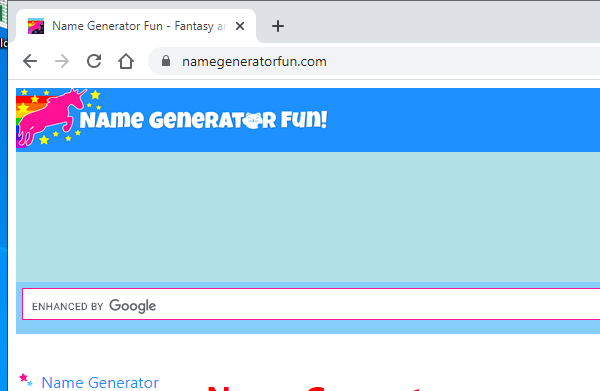
Workflow: Get Random Name

Step 1: Attach Window 'chrome.exe Name' in window '*Name Generator*' (chrome.exe)

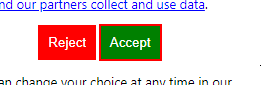
Step 2: find the text box 'Accept'

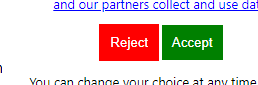
Step 3 [then]: click on the text box 'Accept'

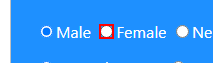
Step 4: click on the text box

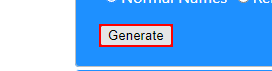
Step 5: click on the button 'Generate'

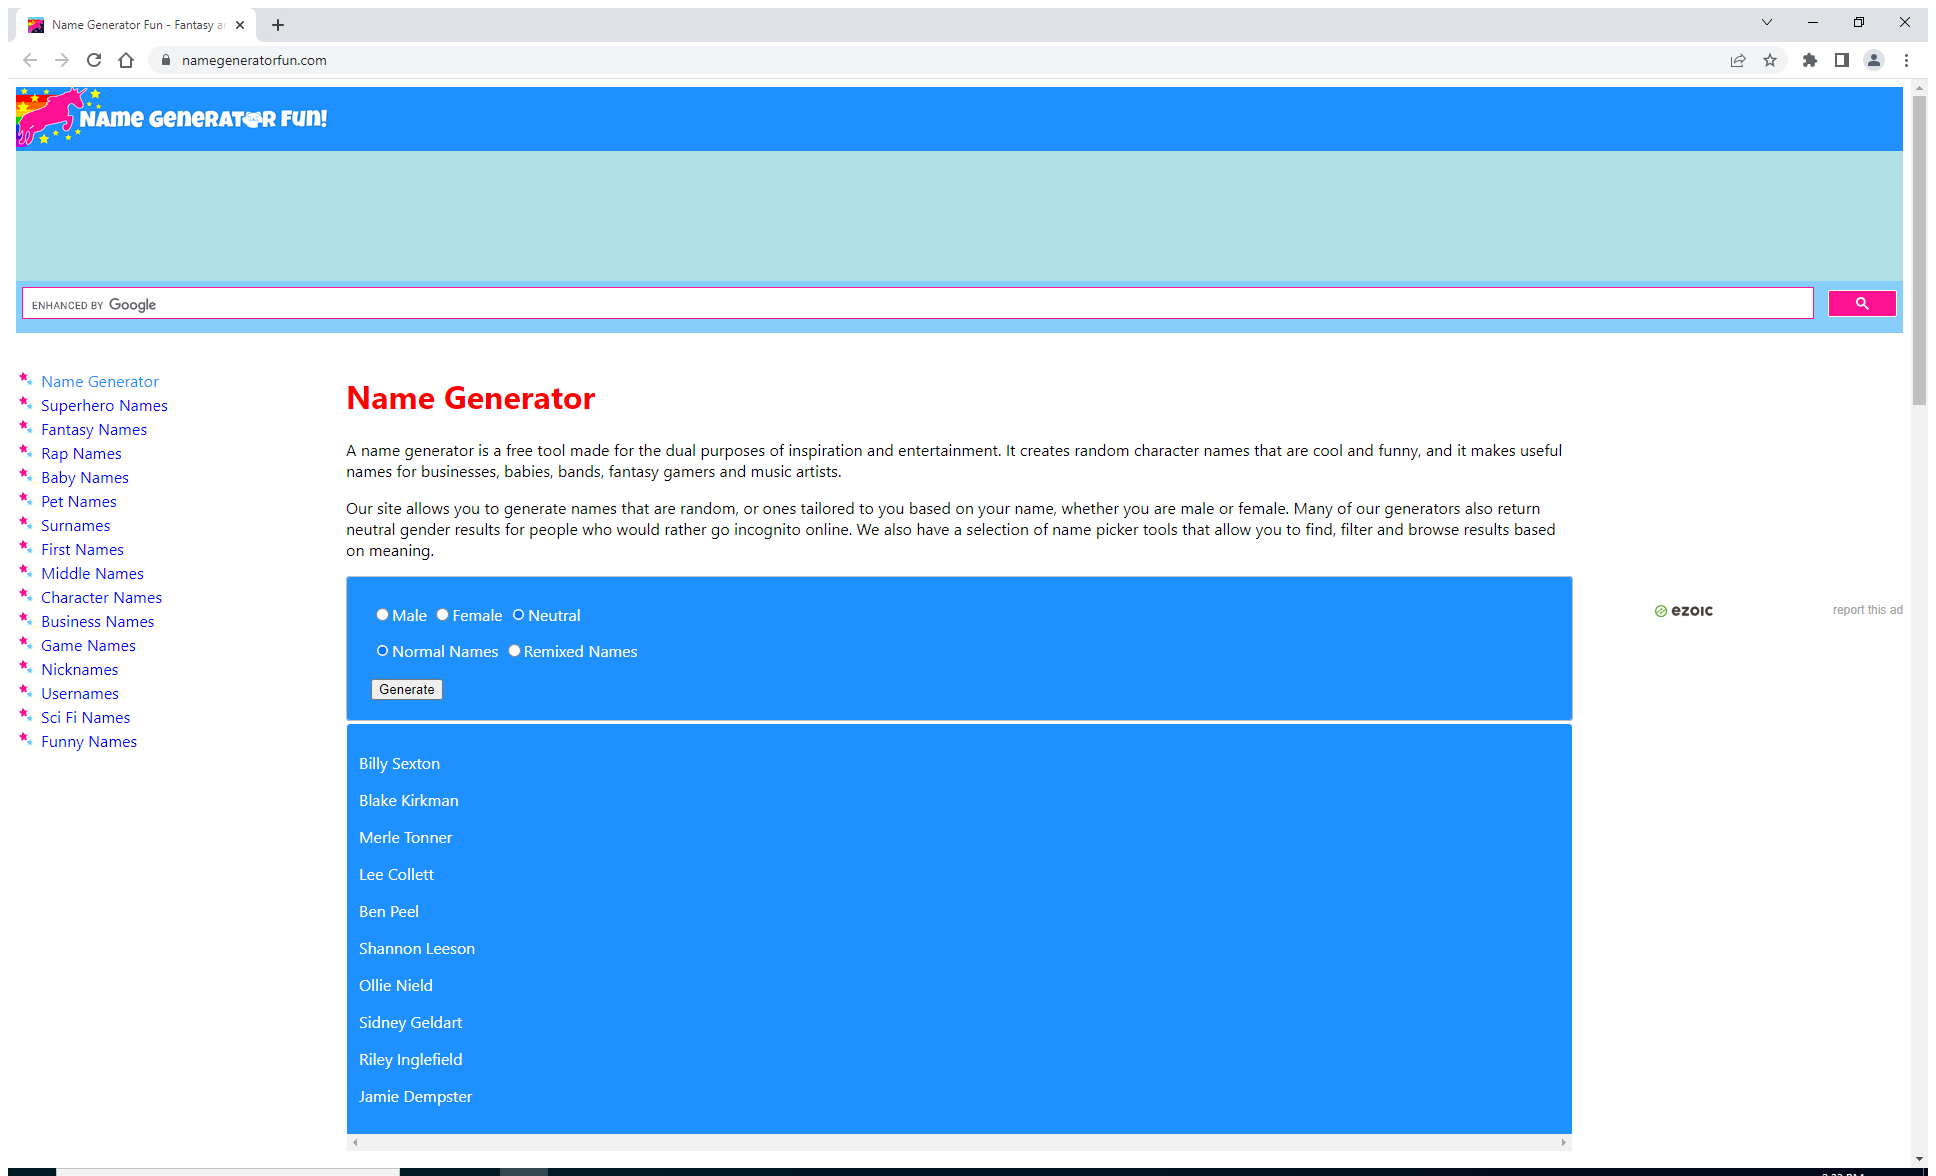
Step 6: Attach to Name Generator Page in window 'Name Generator Fun - Fantasy and Real Character Names!' (chrome.exe)

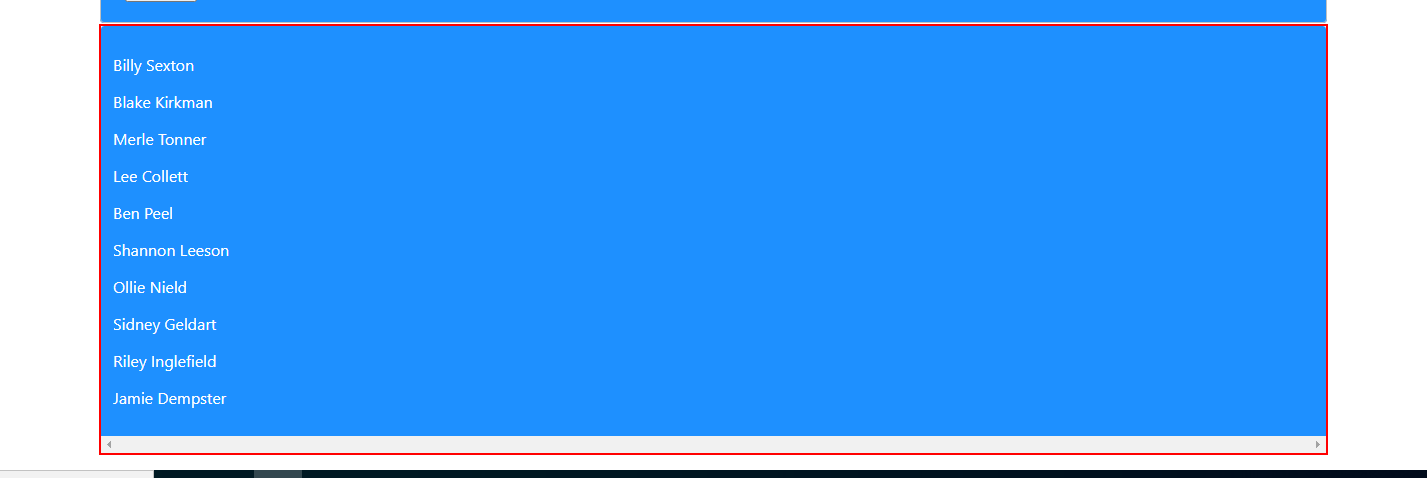
Step 7: get-text from the element 'result'